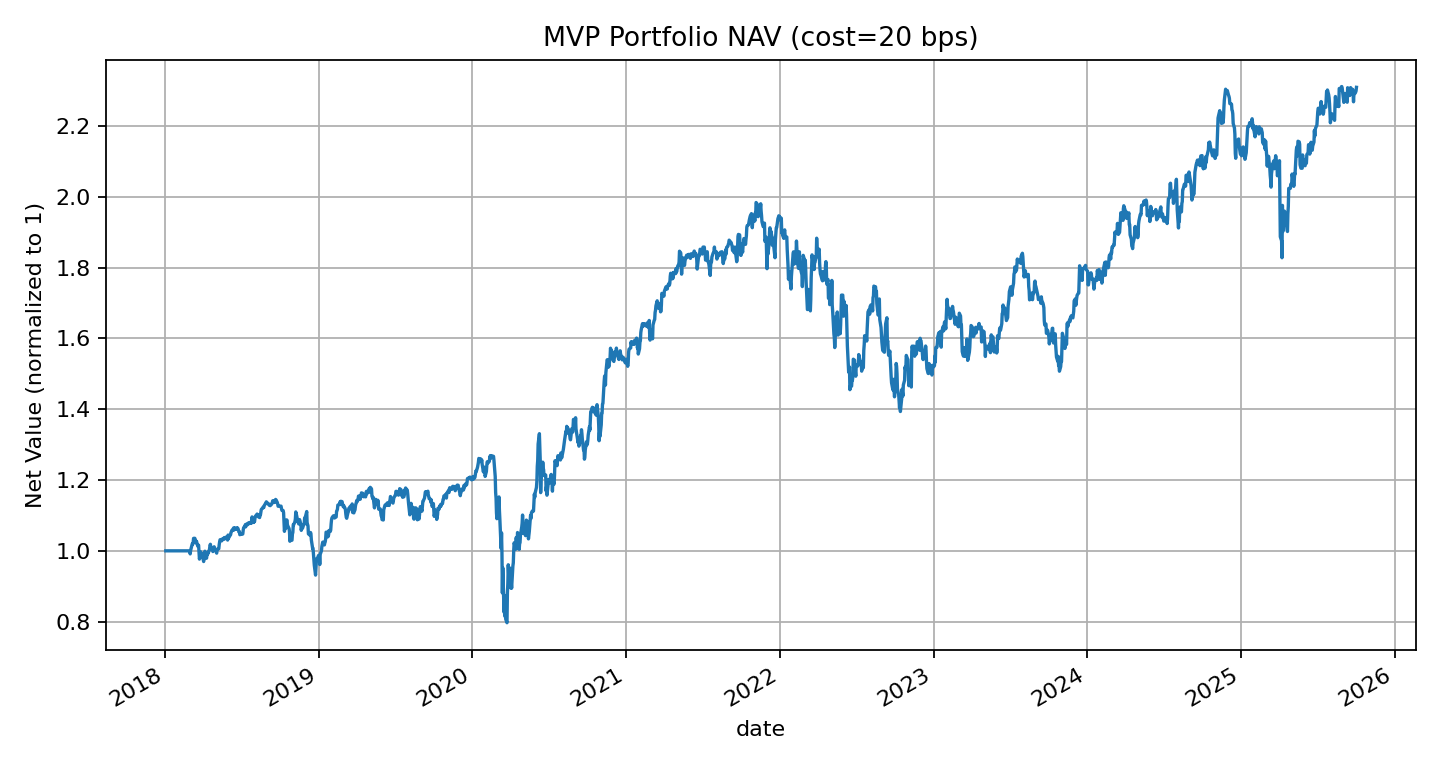

The file beside this chart, header and first rows:
date, portfolio_value
2018-01-02, 1.0
2018-01-03, 1.0
2018-01-04, 1.0
2018-01-05, 1.0
2018-01-08, 1.0
2018-01-09, 1.0
2018-01-10, 1.0
2018-01-11, 1.0
2018-01-12, 1.0
2018-01-16, 1.0
2018-01-17, 1.0
2018-01-18, 1.0
2018-01-19, 1.0
2018-01-22, 1.0
2018-01-23, 1.0
2018-01-24, 1.0
2018-01-25, 1.0
2018-01-26, 1.0
2018-01-29, 1.0
2018-01-30, 1.0
2018-01-31, 1.0
2018-02-01, 1.0
2018-02-02, 1.0
2018-02-05, 1.0
2018-02-06, 1.0
2018-02-07, 1.0
2018-02-08, 1.0
2018-02-09, 1.0
2018-02-12, 1.0
2018-02-13, 1.0
2018-02-14, 1.0
2018-02-15, 1.0
2018-02-16, 1.0
2018-02-20, 1.0
2018-02-21, 1.0
2018-02-22, 1.0
2018-02-23, 1.0
2018-02-26, 1.0
2018-02-27, 1.0
2018-02-28, 1.0
2018-03-01, 0.9913
2018-03-02, 1.001
2018-03-05, 1.015
2018-03-06, 1.02
2018-03-07, 1.019
2018-03-08, 1.021
2018-03-09, 1.035
2018-03-12, 1.035
2018-03-13, 1.032
2018-03-14, 1.026
2018-03-15, 1.023
2018-03-16, 1.027
2018-03-19, 1.013
2018-03-20, 1.014
2018-03-21, 1.016
2018-03-22, 0.9946
2018-03-23, 0.9766
2018-03-26, 0.9972
2018-03-27, 0.986
2018-03-28, 0.9843
... 1,926 more rows
